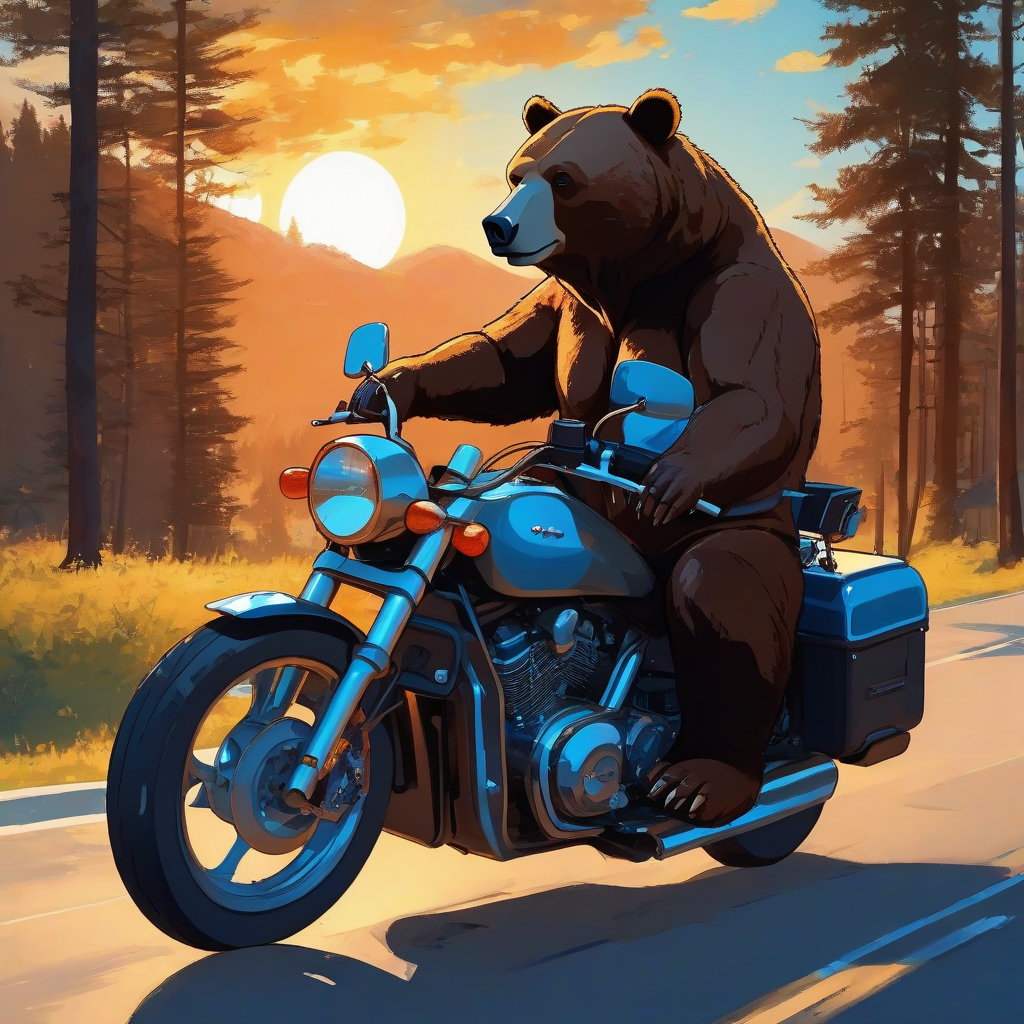
Generation parameters embedded in this image by ComfyUI (PNG 'prompt' text chunk: the API-format workflow graph, JSON):
{"4":{"inputs":{"ckpt_name":"dreamshaperXL10_alpha2Xl10.safetensors"},"class_type":"CheckpointLoaderSimple"},"5":{"inputs":{"width":1024,"height":1024,"batch_size":3},"class_type":"EmptyLatentImage"},"6":{"inputs":{"text":"evening sunset scenery blue sky nature, bear driving a motorcycle, one object, same wheels","clip":["4",1]},"class_type":"CLIPTextEncode"},"7":{"inputs":{"text":"text, watermark","clip":["4",1]},"class_type":"CLIPTextEncode"},"10":{"inputs":{"add_noise":"enable","noise_seed":791438184323934,"steps":25,"cfg":8.0,"sampler_name":"euler","scheduler":"normal","start_at_step":0,"end_at_step":20,"return_with_leftover_noise":"enable","model":["4",0],"positive":["6",0],"negative":["7",0],"latent_image":["5",0]},"class_type":"KSamplerAdvanced"},"11":{"inputs":{"add_noise":"disable","noise_seed":0,"steps":25,"cfg":8.0,"sampler_name":"euler","scheduler":"normal","start_at_step":20,"end_at_step":10000,"return_with_leftover_noise":"disable","model":["12",0],"positive":["15",0],"negative":["16",0],"latent_image":["10",0]},"class_type":"KSamplerAdvanced"},"12":{"inputs":{"ckpt_name":"dreamshaperXL10_alpha2Xl10.safetensors"},"class_type":"CheckpointLoaderSimple"},"15":{"inputs":{"text":"evening sunset scenery blue sky nature, bear driving a motorcycle, one object, same wheels","clip":["12",1]},"class_type":"CLIPTextEncode"},"16":{"inputs":{"text":"text, watermark","clip":["12",1]},"class_type":"CLIPTextEncode"},"17":{"inputs":{"samples":["11",0],"vae":["12",2]},"class_type":"VAEDecode"},"19":{"inputs":{"filename_prefix":"ComfyUI","images":["17",0]},"class_type":"SaveImage"}}